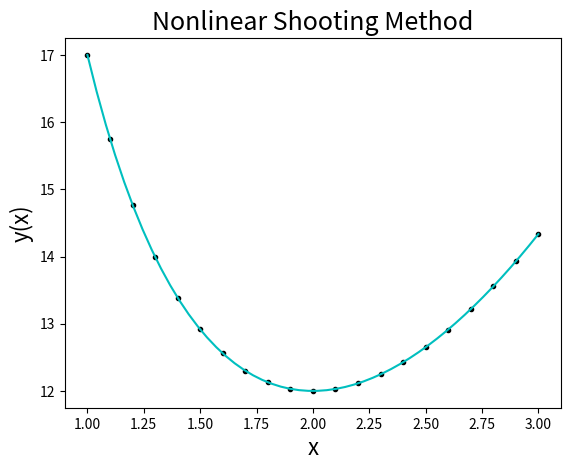

Generate this figure with matplotlib:
"""
Created on Fri Nov 13 10:57:55 2020

[redacted]
"""

import numpy as np
import matplotlib.pyplot as mpl

# y" = f(x, y, y')
# Define f, ∂f/∂y, ∂f/∂y' and the exact solution
def f(x, y, dy):
    return (32 + 2*x**3 - y*dy) / 8

def fy(x, y, dy):
    return -dy/8

def fdy(x, y, dy):
    return -y/8

def yex(x):
    return x**2 + 16/x

# Set the boundary conditions
x0, y0 = 1, 17
xn, yn = 3, 43/3

# Set the grid points
n  = 20
h  = (xn - x0) / n
x  = [x0 + i*h for i in range(n+1)] #x0 to xn
yx = [yex(val) for val in x]

# Calculate the initial guess, s0
s  = (yn - y0) / (xn - x0)

# Set the tolerance and the max. no. of iterations
k, lim, tol = 0, 20, 1e-08
while k < lim:
    # Initial values
    u1, u2 = [y0], [s]
    v1, v2 = 0, 1

    for i in range(n):
        # Runge-Kutta 4th order method
        k11 = h*u2[i]
        k12 = h*f(x[i], u1[i], u2[i])
        k21 = h*(u2[i]+k12/2)
        k22 = h*f(x[i]+h/2, u1[i]+k11/2, u2[i]+k12/2)
        k31 = h*(u2[i]+k22/2)
        k32 = h*f(x[i]+h/2, u1[i]+k21/2, u2[i]+k22/2)
        k41 = h*(u2[i]+k32)
        k42 = h*f(x[i]+h, u1[i]+k31, u2[i]+k32)

        u1.append(u1[i] + (k11+2*k21+2*k31+k41)/6)
        u2.append(u2[i] + (k12+2*k22+2*k32+k42)/6)

        j11  = h*v2
        j12  = h*v1*fy (x[i], u1[i], u2[i])
        j12 += h*v2*fdy(x[i], u1[i], u2[i])
        j21  = h*(v2+j12/2)
        j22  = h*(v1+j11/2)*fy (x[i]+h/2, u1[i], u2[i])
        j22 += h*(v2+j12/2)*fdy(x[i]+h/2, u1[i], u2[i])
        j31  = h*(v2+j22/2)
        j32  = h*(v1+j21/2)*fy (x[i]+h/2, u1[i], u2[i])
        j32 += h*(v2+j22/2)*fdy(x[i]+h/2, u1[i], u2[i])
        j41  = h*(v2+j32)
        j42  = h*(v1+j31)*fy (x[i]+h, u1[i], u2[i])
        j42 += h*(v2+j32)*fdy(x[i]+h, u1[i], u2[i])

        v1 += (j11+2*j21+2*j31+j41)/6
        v2 += (j12+2*j22+2*j32+j42)/6

    # Check if the approximation is sufficiently close to beta
    if abs(u1[n] - yn) <= tol:
        print(f'Number of iterations: {k+1}\n')
        break

    elif k+1 == lim:
        print(f'Maximum number of iterations ({lim}) reached\n')
        break

    # Use the Newton method for the next s
    s -= (u1[n] - yn) / v1
    k += 1

# Print the results
print('{:13}{:11}{}\n{}'.format('  xi', 'yi', 'Error', '-'*30))
for i in range(n+1):
    print('{:.4f}{:12.6f}{:12.6f}'.format(x[i], u1[i], u1[i]-yx[i]))

# Plot the graph
xl = np.linspace(x0, xn, 50)
mpl.title ('Nonlinear Shooting Method', fontsize=18)
mpl.xlabel('x'   , fontsize=16)
mpl.ylabel('y(x)', fontsize=16)
mpl.plot(x , u1     , 'k.')
mpl.plot(xl, yex(xl), 'c-')
mpl.show()
